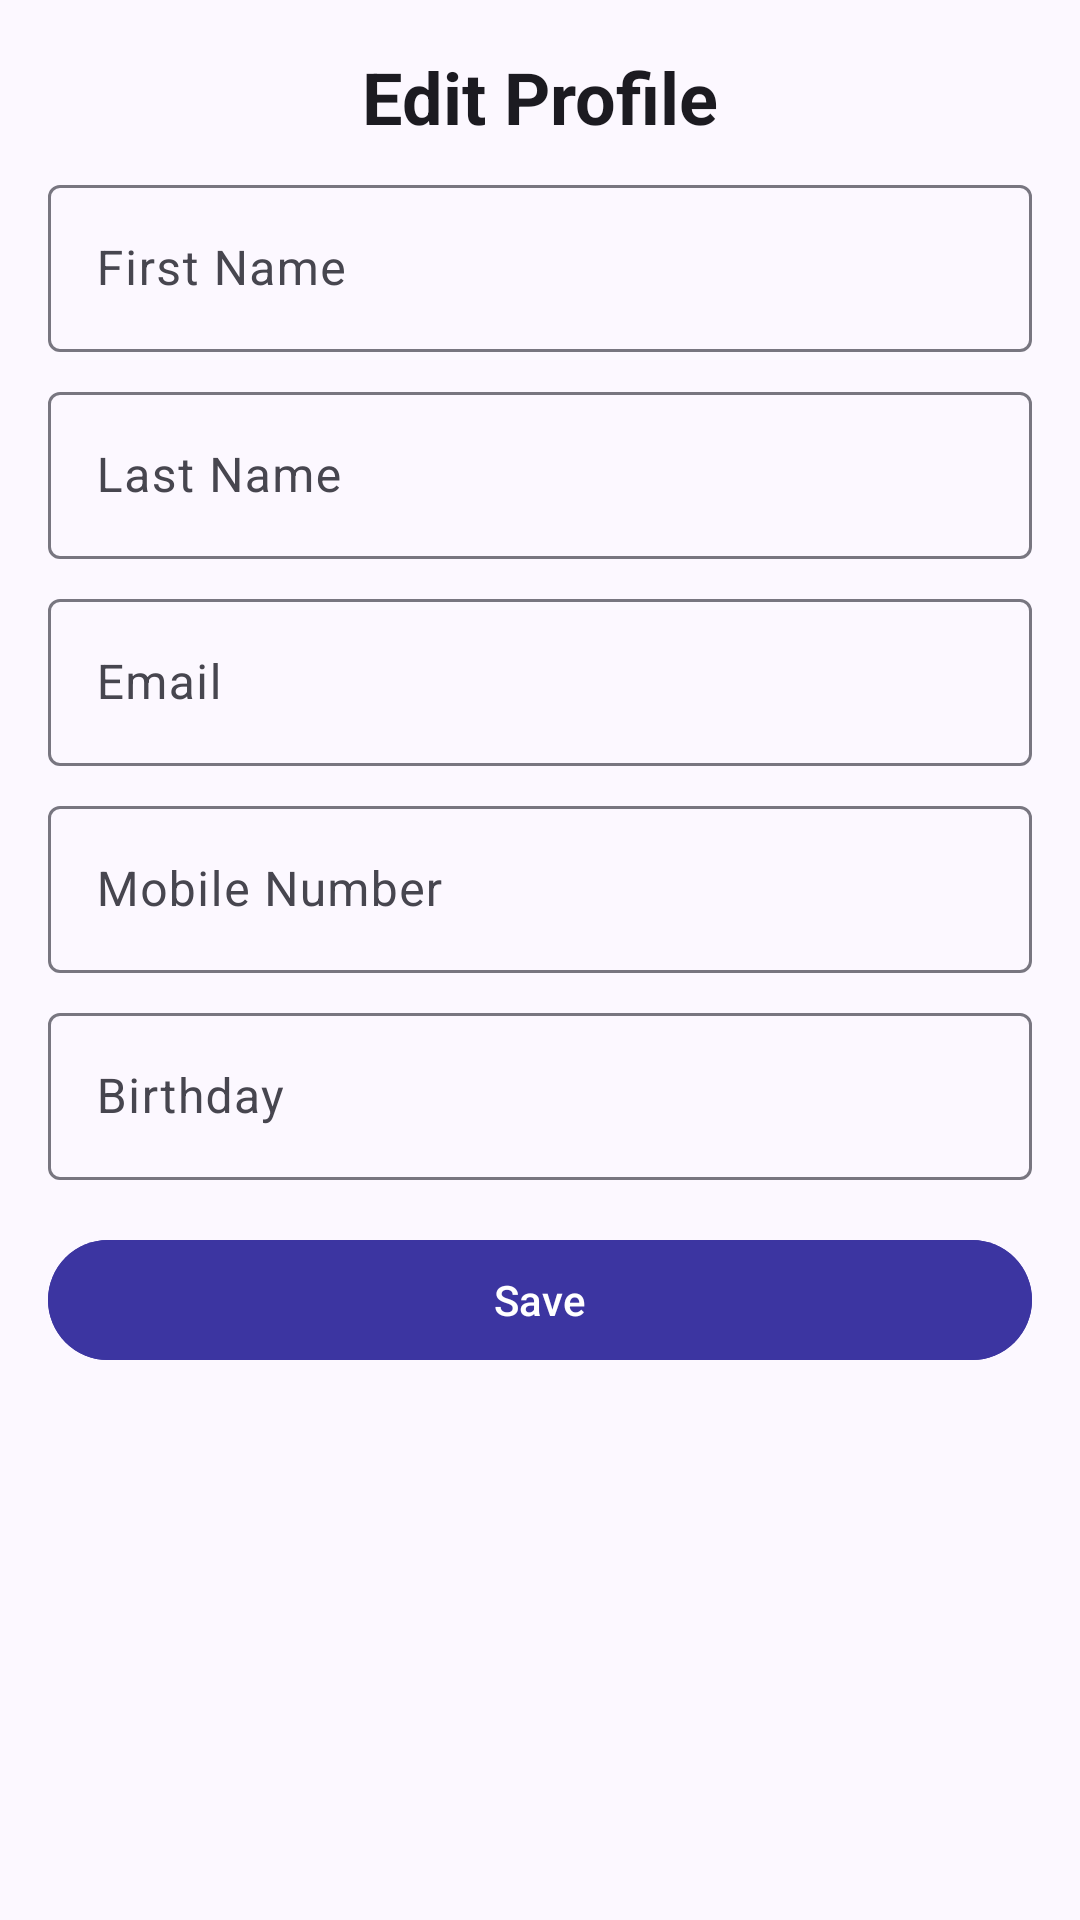

The Android layout XML behind this screen, and the referenced resources:
<!-- AndroidManifest.xml: application theme Theme.SenateElectionInfo -->
<!-- res/layout/fragment_edit_profile.xml -->
<?xml version="1.0" encoding="utf-8"?>
<androidx.constraintlayout.widget.ConstraintLayout
    xmlns:android="http://schemas.android.com/apk/res/android"
    xmlns:app="http://schemas.android.com/apk/res-auto"
    xmlns:tools="http://schemas.android.com/tools"
    android:layout_width="match_parent"
    android:layout_height="match_parent"
    android:padding="16dp"
    tools:context=".EditProfileFragment">

    
    <TextView
        android:id="@+id/titleEditProfile"
        android:layout_width="wrap_content"
        android:layout_height="wrap_content"
        android:text="Edit Profile"
        android:textColor="?attr/colorOnBackground"
        android:textSize="24sp"
        android:textStyle="bold"
        app:layout_constraintEnd_toEndOf="parent"
        app:layout_constraintStart_toStartOf="parent"
        app:layout_constraintTop_toTopOf="parent" />

    
    <com.google.android.material.textfield.TextInputLayout
        android:id="@+id/inputFirstNameLayout"
        android:layout_width="0dp"
        android:layout_height="wrap_content"
        android:layout_marginTop="8dp"
        android:hint="First Name"
        app:layout_constraintEnd_toEndOf="parent"
        app:layout_constraintStart_toStartOf="parent"
        app:layout_constraintTop_toBottomOf="@id/titleEditProfile"
        app:hintTextColor="?attr/colorOnSurface">

        <com.google.android.material.textfield.TextInputEditText
            android:id="@+id/inputFirstName"
            android:layout_width="match_parent"
            android:layout_height="wrap_content"
            android:textColor="?attr/colorOnSurface" />
    </com.google.android.material.textfield.TextInputLayout>

    
    <com.google.android.material.textfield.TextInputLayout
        android:id="@+id/inputLastNameLayout"
        android:layout_width="0dp"
        android:layout_height="wrap_content"
        android:layout_marginTop="8dp"
        android:hint="Last Name"
        app:layout_constraintEnd_toEndOf="parent"
        app:layout_constraintStart_toStartOf="parent"
        app:layout_constraintTop_toBottomOf="@id/inputFirstNameLayout"
        app:hintTextColor="?attr/colorOnSurface">

        <com.google.android.material.textfield.TextInputEditText
            android:id="@+id/inputLastName"
            android:layout_width="match_parent"
            android:layout_height="wrap_content"
            android:textColor="?attr/colorOnSurface" />
    </com.google.android.material.textfield.TextInputLayout>

    
    <com.google.android.material.textfield.TextInputLayout
        android:id="@+id/inputEmailLayout"
        android:layout_width="0dp"
        android:layout_height="wrap_content"
        android:layout_marginTop="8dp"
        android:hint="Email"
        app:layout_constraintEnd_toEndOf="parent"
        app:layout_constraintStart_toStartOf="parent"
        app:layout_constraintTop_toBottomOf="@id/inputLastNameLayout"
        app:hintTextColor="?attr/colorOnSurface">

        <com.google.android.material.textfield.TextInputEditText
            android:id="@+id/inputEmail"
            android:layout_width="match_parent"
            android:layout_height="wrap_content"
            android:inputType="textEmailAddress"
            android:textColor="?attr/colorOnSurface" />
    </com.google.android.material.textfield.TextInputLayout>

    
    <com.google.android.material.textfield.TextInputLayout
        android:id="@+id/inputContactNumberLayout"
        android:layout_width="0dp"
        android:layout_height="wrap_content"
        android:layout_marginTop="8dp"
        android:hint="Mobile Number"
        app:layout_constraintEnd_toEndOf="parent"
        app:layout_constraintStart_toStartOf="parent"
        app:layout_constraintTop_toBottomOf="@id/inputEmailLayout"
        app:hintTextColor="?attr/colorOnSurface">

        <com.google.android.material.textfield.TextInputEditText
            android:id="@+id/inputContactNumber"
            android:layout_width="match_parent"
            android:layout_height="wrap_content"
            android:inputType="phone"
            android:textColor="?attr/colorOnSurface" />
    </com.google.android.material.textfield.TextInputLayout>

    
    <com.google.android.material.textfield.TextInputLayout
        android:id="@+id/inputBirthdayLayout"
        android:layout_width="0dp"
        android:layout_height="wrap_content"
        android:layout_marginTop="8dp"
        android:hint="Birthday"
        app:layout_constraintEnd_toEndOf="parent"
        app:layout_constraintStart_toStartOf="parent"
        app:layout_constraintTop_toBottomOf="@id/inputContactNumberLayout"
        app:hintTextColor="?attr/colorOnSurface">

        <com.google.android.material.textfield.TextInputEditText
            android:id="@+id/inputBirthday"
            android:layout_width="match_parent"
            android:layout_height="wrap_content"
            android:inputType="date"
            android:textColor="?attr/colorOnSurface" />
    </com.google.android.material.textfield.TextInputLayout>

    
    <com.google.android.material.button.MaterialButton
        android:id="@+id/saveButton"
        android:layout_width="0dp"
        android:layout_height="wrap_content"
        android:layout_marginTop="16dp"
        android:backgroundTint="?attr/colorPrimary"
        android:text="Save"
        android:textColor="?attr/colorOnPrimary"
        app:layout_constraintEnd_toEndOf="parent"
        app:layout_constraintStart_toStartOf="parent"
        app:layout_constraintTop_toBottomOf="@id/inputBirthdayLayout" />

</androidx.constraintlayout.widget.ConstraintLayout>
<!-- resources referenced by this layout -->
<resources>
  <style name="Theme.SenateElectionInfo" parent="Base.Theme.SenateElectionInfo" />
  <color name="md_theme_primary">#3C35A1</color>
  <color name="md_theme_onPrimary">#FFFFFF</color>
  <color name="md_theme_primaryContainer">#E3DFFF</color>
  <color name="md_theme_onPrimaryContainer">#17134A</color>
  <color name="md_theme_secondary">#5E5C71</color>
  <color name="md_theme_onSecondary">#FFFFFF</color>
  <color name="md_theme_secondaryContainer">#E3E0F9</color>
  <color name="md_theme_onSecondaryContainer">#1B1A2C</color>
  <color name="md_theme_tertiary">#7A5367</color>
  <color name="md_theme_onTertiary">#FFFFFF</color>
  <color name="md_theme_tertiaryContainer">#FFD8EA</color>
  <color name="md_theme_onTertiaryContainer">#2F1123</color>
  <color name="md_theme_error">#BA1A1A</color>
  <color name="md_theme_onError">#FFFFFF</color>
  <color name="md_theme_errorContainer">#FFDAD6</color>
  <color name="md_theme_onErrorContainer">#410002</color>
  <color name="md_theme_background">#FCF8FF</color>
  <color name="md_theme_onBackground">#1C1B21</color>
  <color name="md_theme_surface">#FCF8FF</color>
  <color name="md_theme_onSurface">#1C1B21</color>
  <color name="md_theme_surfaceVariant">#E5E1EC</color>
  <color name="md_theme_onSurfaceVariant">#47464F</color>
  <color name="md_theme_outline">#787680</color>
  <color name="md_theme_outlineVariant">#C8C5D0</color>
  <color name="md_theme_inverseSurface">#313036</color>
  <color name="md_theme_inverseOnSurface">#F3EFF7</color>
  <color name="md_theme_inversePrimary">#C4C0FF</color>
  <color name="md_theme_primaryFixed">#E3DFFF</color>
  <color name="md_theme_onPrimaryFixed">#17134A</color>
  <color name="md_theme_primaryFixedDim">#C4C0FF</color>
  <color name="md_theme_onPrimaryFixedVariant">#434078</color>
  <color name="md_theme_secondaryFixed">#E3E0F9</color>
  <color name="md_theme_onSecondaryFixed">#1B1A2C</color>
  <color name="md_theme_secondaryFixedDim">#C7C4DC</color>
  <color name="md_theme_onSecondaryFixedVariant">#464559</color>
  <color name="md_theme_tertiaryFixed">#FFD8EA</color>
  <color name="md_theme_onTertiaryFixed">#2F1123</color>
  <color name="md_theme_tertiaryFixedDim">#EAB9D1</color>
  <color name="md_theme_onTertiaryFixedVariant">#603B4F</color>
  <color name="md_theme_surfaceDim">#DCD8E0</color>
  <color name="md_theme_surfaceBright">#FCF8FF</color>
  <color name="md_theme_surfaceContainerLowest">#FFFFFF</color>
  <color name="md_theme_surfaceContainerLow">#F6F2FA</color>
  <color name="md_theme_surfaceContainer">#F0ECF4</color>
  <color name="md_theme_surfaceContainerHigh">#EBE7EF</color>
  <color name="md_theme_surfaceContainerHighest">#E5E1E9</color>
</resources>
